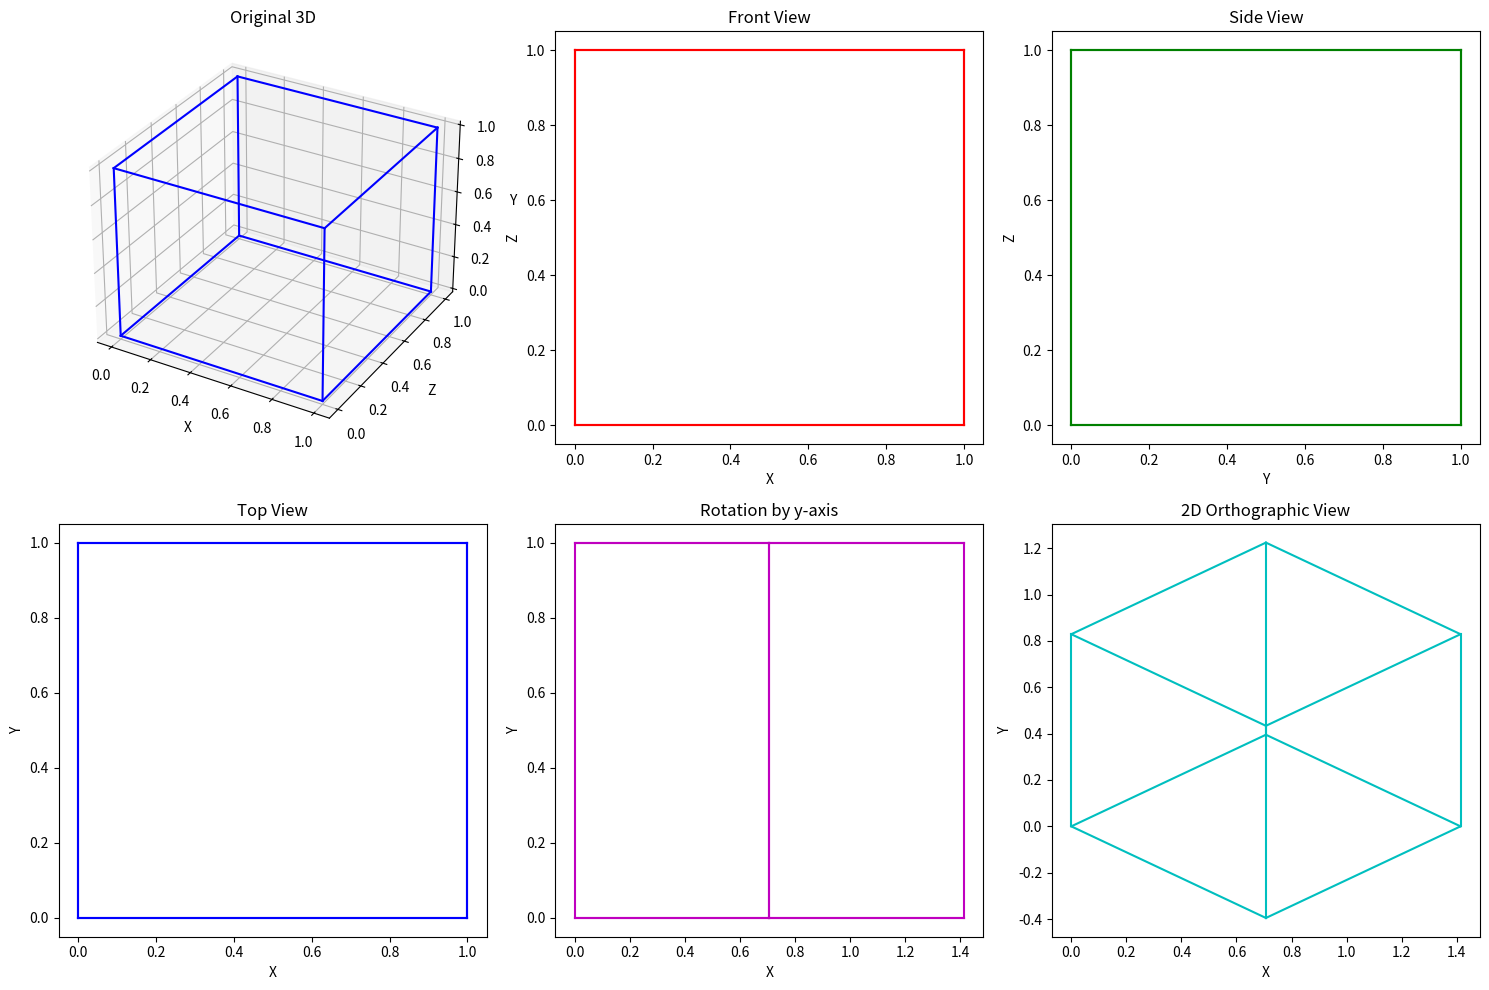

This figure's Python source:
import matplotlib.pyplot as plt
import numpy as np

def multiview_projection(cube, matrix):
    viewed_matrix = np.dot(matrix, cube)
    return viewed_matrix

# Define the cube vertices and projection matrices
cube = np.array([[0, 1, 1, 0, 0, 1, 1, 0],  # x-coordinates
                 [0, 0, 1, 1, 0, 0, 1, 1],  # y-coordinates
                 [0, 0, 0, 0, 1, 1, 1, 1],  # z-coordinates
                 [1, 1, 1, 1, 1, 1, 1, 1]]) # homogeneous coordinates

top = np.array([[1, 0, 0, 0],
                [0, 1, 0, 0],
                [0, 0, 0, 0],
                [0, 0, 0, 1]])

front = np.array([[1, 0, 0, 0],
                  [0, 0, 0, 0],
                  [0, 0, 1, 0],
                  [0, 0, 0, 1]])

side = np.array([[0, 0, 0, 0],
                 [0, 1, 0, 0],
                 [0, 0, 1, 0],
                 [0, 0, 0, 1]])

rotation1 = np.array([[0.707, 0, 0.707, 0],
                      [0, 1, 0, 0],
                      [-0.707, 0, 0.707, 0],
                      [0, 0, 0, 1]])

rotation2 = np.array([[1, 0, 0, 0],
                      [0, 0.829, -0.559, 0],
                      [0, 0.559, 0.829, 0],
                      [0, 0, 0, 1]])

# Edges of the cube
edges = [(0, 1), (1, 2), (2, 3), (3, 0),  # bottom face
         (4, 5), (5, 6), (6, 7), (7, 4),  # top face
         (0, 4), (1, 5), (2, 6), (3, 7)]  # vertical lines

# Get the projections
front_view = multiview_projection(cube, front)
top_view = multiview_projection(cube, top)
side_view = multiview_projection(cube, side)
new_view = multiview_projection(cube, rotation1)
new_view2 = multiview_projection(new_view, rotation2)

# Plot the original 3D cube and its projections
fig = plt.figure(figsize=(15, 10))

# Original 3D points with edges
ax1 = fig.add_subplot(2, 3, 1, projection='3d')
for edge in edges:
    ax1.plot([cube[0, edge[0]], cube[0, edge[1]]],
             [cube[1, edge[0]], cube[1, edge[1]]],
             [cube[2, edge[0]], cube[2, edge[1]]], 'b')
ax1.set_title("Original 3D")
ax1.set_xlabel('X')
ax1.set_ylabel('Z')
ax1.set_zlabel('Y')

# Front view with edges
ax2 = fig.add_subplot(2, 3, 2)
for edge in edges:
    ax2.plot([front_view[0, edge[0]], front_view[0, edge[1]]],
             [front_view[2, edge[0]], front_view[2, edge[1]]], 'r')
ax2.set_title("Front View")
ax2.set_xlabel('X')
ax2.set_ylabel('Z')

# Side view with edges
ax3 = fig.add_subplot(2, 3, 3)
for edge in edges:
    ax3.plot([side_view[1, edge[0]], side_view[1, edge[1]]],
             [side_view[2, edge[0]], side_view[2, edge[1]]], 'g')
ax3.set_title("Side View")
ax3.set_xlabel('Y')
ax3.set_ylabel('Z')

# Top view with edges
ax4 = fig.add_subplot(2, 3, 4)
for edge in edges:
    ax4.plot([top_view[0, edge[0]], top_view[0, edge[1]]],
             [top_view[1, edge[0]], top_view[1, edge[1]]], 'b')
ax4.set_title("Top View")
ax4.set_xlabel('X')
ax4.set_ylabel('Y')

# New view with edges (rotation1)
ax5 = fig.add_subplot(2, 3, 5)
for edge in edges:
    ax5.plot([new_view[0, edge[0]], new_view[0, edge[1]]],
             [new_view[1, edge[0]], new_view[1, edge[1]]], 'm')
ax5.set_title("Rotation by y-axis")
ax5.set_xlabel('X')
ax5.set_ylabel('Y')

# New view with edges (rotation2 applied to new_view)
ax6 = fig.add_subplot(2, 3, 6)
for edge in edges:
    ax6.plot([new_view2[0, edge[0]], new_view2[0, edge[1]]],
             [new_view2[1, edge[0]], new_view2[1, edge[1]]], 'c')
ax6.set_title("2D Orthographic View")
ax6.set_xlabel('X')
ax6.set_ylabel('Y')

# Adjust layout and show the plot
plt.tight_layout()
plt.show()
